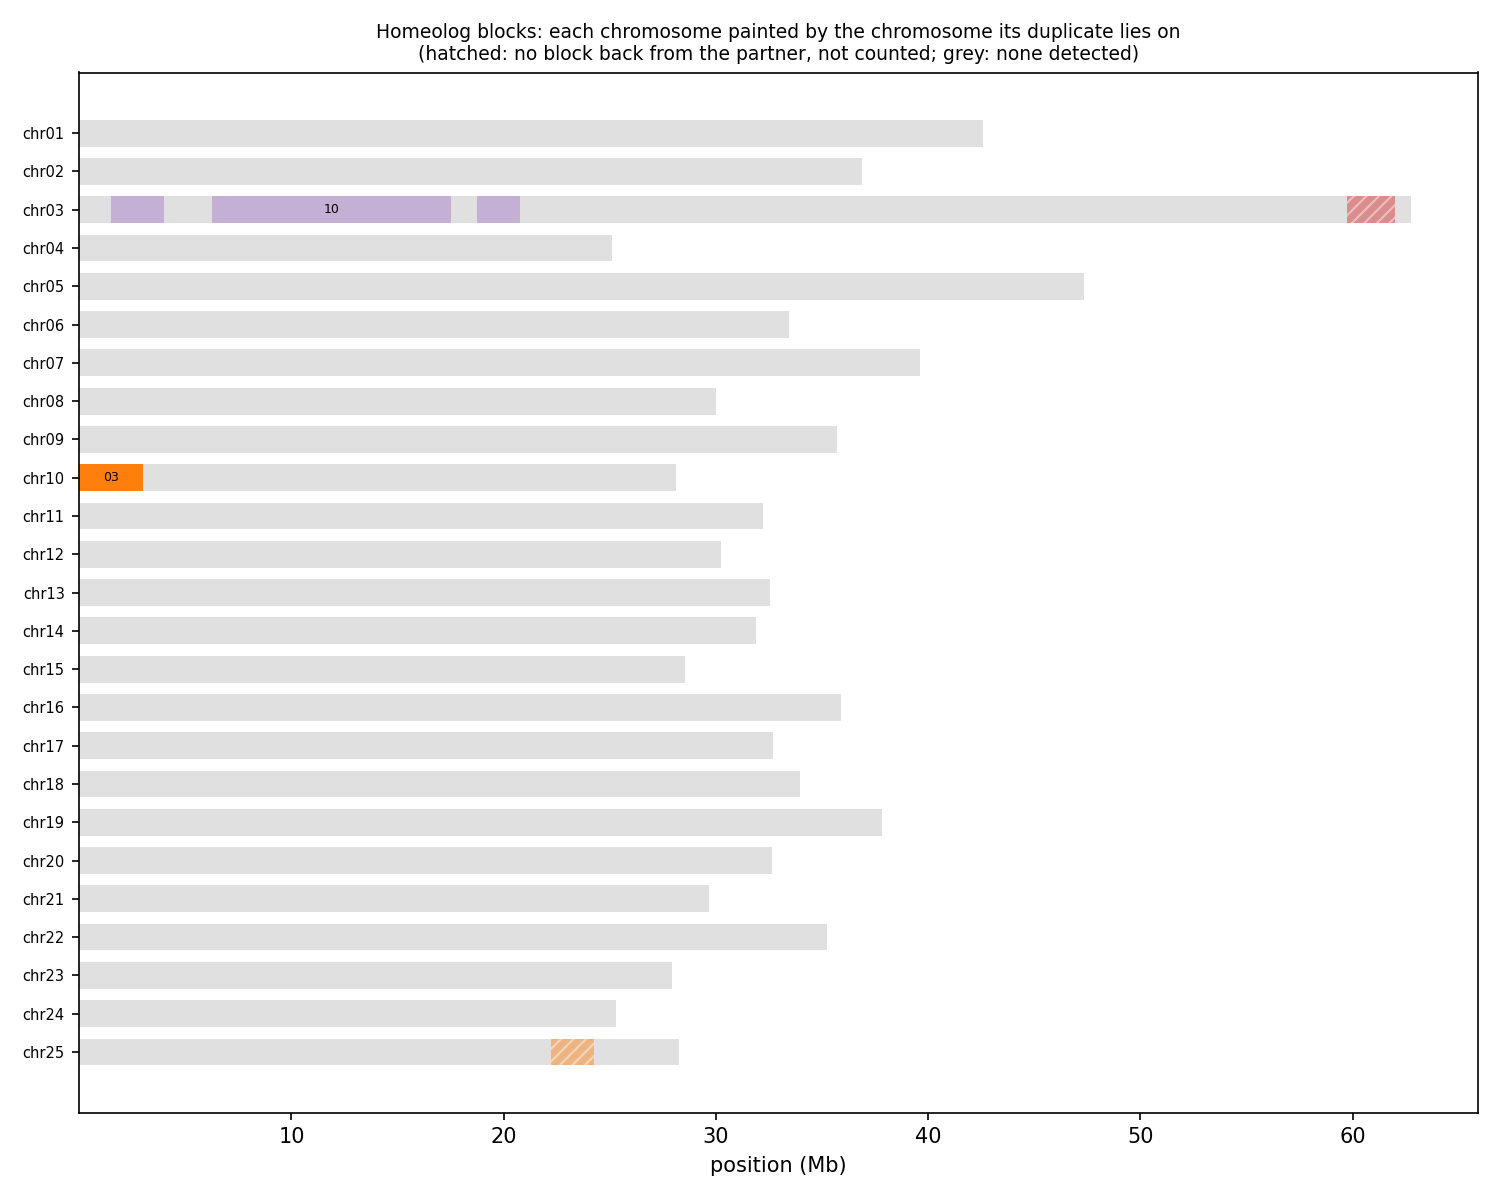

Data behind this chart, as committed beside it:
anchor	chrom	win_start	win_end	best	best_dist	second	second_dist	median_dist	z	homeolog_like
HAP1_chr01	chr01	1	250000	chr14	0.08788	chr15	0.08948	0.2063	16.57	yes
HAP1_chr01	chr01	250001	500000	chr21	0.02577	chr03	0.02315	0.05635	15.05	yes
HAP1_chr01	chr01	500001	750000	chr22	0.07581	chr12	0.07779	0.07961	2.40	no
HAP1_chr01	chr01	750001	1000000	chr21	0.06701	chr11	0.06701	0.07260	1.83	no
HAP1_chr01	chr01	1000001	1250000	chr25	0.04220	chr10	0.04319	0.04409	1.02	no
HAP1_chr01	chr01	1250001	1500000	chr21	0.04452	chr22	0.04356	0.05230	2.15	no
HAP1_chr01	chr01	1500001	1750000	chr11	0.04951	chr21	0.05058	0.05407	2.03	no
HAP1_chr01	chr01	1750001	2000000	chr15	0.07037	chr25	0.07193	0.07461	2.73	no
HAP1_chr01	chr01	2000001	2250000	chr22	0.05339	chr15	0.05663	0.06101	4.09	yes
HAP1_chr01	chr01	2250001	2500000	chr18	0.06079	chr22	0.06093	0.06420	2.39	no
HAP1_chr01	chr01	2500001	2750000	chr19	0.06332	chr03	0.06222	0.07164	5.38	yes
HAP1_chr01	chr01	2750001	3000000	chr22	0.05180	chr15	0.05490	0.05623	2.74	no
HAP1_chr01	chr01	3000001	3250000	chr22	0.05494	chr15	0.05768	0.06092	2.32	no
HAP1_chr01	chr01	3250001	3500000	chr15	0.04870	chr25	0.04944	0.05753	1.51	no
HAP1_chr01	chr01	3500001	3750000	chr15	0.06827	chr22	0.06717	0.07090	2.16	no
HAP1_chr01	chr01	3750001	4000000	chr19	0.06219	chr05	0.06241	0.06870	2.35	no
HAP1_chr01	chr01	4000001	4250000	chr20	0.07014	chr19	0.07157	0.07622	2.76	no
HAP1_chr01	chr01	4250001	4500000	chr21	0.08632	chr19	0.08442	0.08697	1.59	no
HAP1_chr01	chr01	4500001	4750000	chr03	0.07724	chr19	0.08257	0.08689	0.95	no
HAP1_chr01	chr01	4750001	5000000	chr06	0.06551	chr02	0.06468	0.06889	1.11	no
HAP1_chr01	chr01	5000001	5250000	chr06	0.08457	chr25	0.08636	0.08619	1.20	no
HAP1_chr01	chr01	5250001	5500000	chr18	0.07130	chr17	0.07222	0.07557	2.41	no
HAP1_chr01	chr01	5500001	5750000	chr07	0.06821	chr18	0.07023	0.07393	3.81	yes
HAP1_chr01	chr01	5750001	6000000	chr24	0.07783	chr23	0.07800	0.07763	3.18	yes
HAP1_chr01	chr01	6000001	6250000	chr11	0.09488	chr06	0.09458	0.09671	1.52	no
HAP1_chr01	chr01	6250001	6500000	chr03	0.08264	chr07	0.08782	0.09162	4.37	yes
HAP1_chr01	chr01	6500001	6750000	chr24	0.08599	chr25	0.08828	0.08878	6.10	yes
HAP1_chr01	chr01	6750001	7000000	chr24	0.09563	chr16	0.09359	0.1014	9.12	yes
HAP1_chr01	chr01	7000001	7250000	chr13	0.07457	chr06	0.07620	0.07912	4.93	yes
HAP1_chr01	chr01	7250001	7500000	chr19	0.07404	chr11	0.07697	0.07839	3.57	yes
HAP1_chr01	chr01	7500001	7750000	chr02	0.07586	chr23	0.07844	0.08350	1.28	no
HAP1_chr01	chr01	7750001	8000000	chr08	0.08887	chr02	0.08733	0.08929	1.66	no
HAP1_chr01	chr01	8000001	8250000	chr21	0.08115	chr19	0.07966	0.08297	2.03	no
HAP1_chr01	chr01	8250001	8500000	chr19	0.08102	chr11	0.08285	0.08436	1.41	no
HAP1_chr01	chr01	8500001	8750000	chr11	0.09288	chr08	0.09406	0.09456	1.49	no
HAP1_chr01	chr01	8750001	9000000	chr23	0.09825	chr07	0.09531	0.09813	1.33	no
HAP1_chr01	chr01	9000001	9250000	chr06	0.07702	chr22	0.07856	0.08517	3.60	yes
HAP1_chr01	chr01	9250001	9500000	chr11	0.06670	chr04	0.06900	0.06789	3.22	yes
HAP1_chr01	chr01	9500001	9750000	chr19	0.05403	chr05	0.05266	0.05788	1.68	no
HAP1_chr01	chr01	9750001	10000000	chr12	0.05551	chr07	0.05666	0.06156	2.88	no
HAP1_chr01	chr01	10000001	10250000	chr22	0.04417	chr03	0.04049	0.04960	1.37	no
HAP1_chr01	chr01	10250001	10500000	chr16	0.08040	chr24	0.08477	0.08610	2.80	no
HAP1_chr01	chr01	10500001	10750000	chr19	0.07385	chr12	0.07676	0.07826	1.31	no
HAP1_chr01	chr01	10750001	11000000	chr15	0.05801	chr16	0.05720	0.06041	3.14	yes
HAP1_chr01	chr01	11000001	11250000	chr24	0.07737	chr23	0.07698	0.08323	6.50	yes
HAP1_chr01	chr01	11250001	11500000	chr03	0.04763	chr22	0.05714	0.06134	3.55	yes
HAP1_chr01	chr01	11500001	11750000	chr16	0.06624	chr11	0.06856	0.07016	2.33	no
HAP1_chr01	chr01	11750001	12000000	chr21	0.08544	chr18	0.08593	0.08757	3.93	yes
HAP1_chr01	chr01	12000001	12250000	chr07	0.05615	chr19	0.05923	0.06241	3.98	yes
HAP1_chr01	chr01	12250001	12500000	chr11	0.07619	chr15	0.07771	0.07779	1.74	no
HAP1_chr01	chr01	12500001	12750000	chr04	0.08105	chr08	0.07981	0.08042	1.67	no
HAP1_chr01	chr01	12750001	13000000	chr15	0.07941	chr05	0.07485	0.08028	0.90	no
HAP1_chr01	chr01	13000001	13250000	chr05	0.05259	chr19	0.05464	0.06018	1.32	no
HAP1_chr01	chr01	13250001	13500000	chr22	0.08001	chr18	0.08145	0.08450	1.50	no
HAP1_chr01	chr01	13500001	13750000	chr09	0.1145	chr19	0.1151	0.1178	3.36	yes
HAP1_chr01	chr01	13750001	14000000	chr19	0.1099	chr05	0.1088	0.1139	1.93	no
HAP1_chr01	chr01	14000001	14250000	chr19	0.07382	chr20	0.07551	0.07760	2.06	no
HAP1_chr01	chr01	14250001	14500000	chr23	0.08535	chr25	0.08606	0.08595	3.62	yes
HAP1_chr01	chr01	14500001	14750000	chr18	0.06541	chr14	0.06851	0.07268	1.43	no
HAP1_chr01	chr01	14750001	15000000	chr19	0.06996	chr21	0.07234	0.07337	1.46	no
... 3,376 more rows
